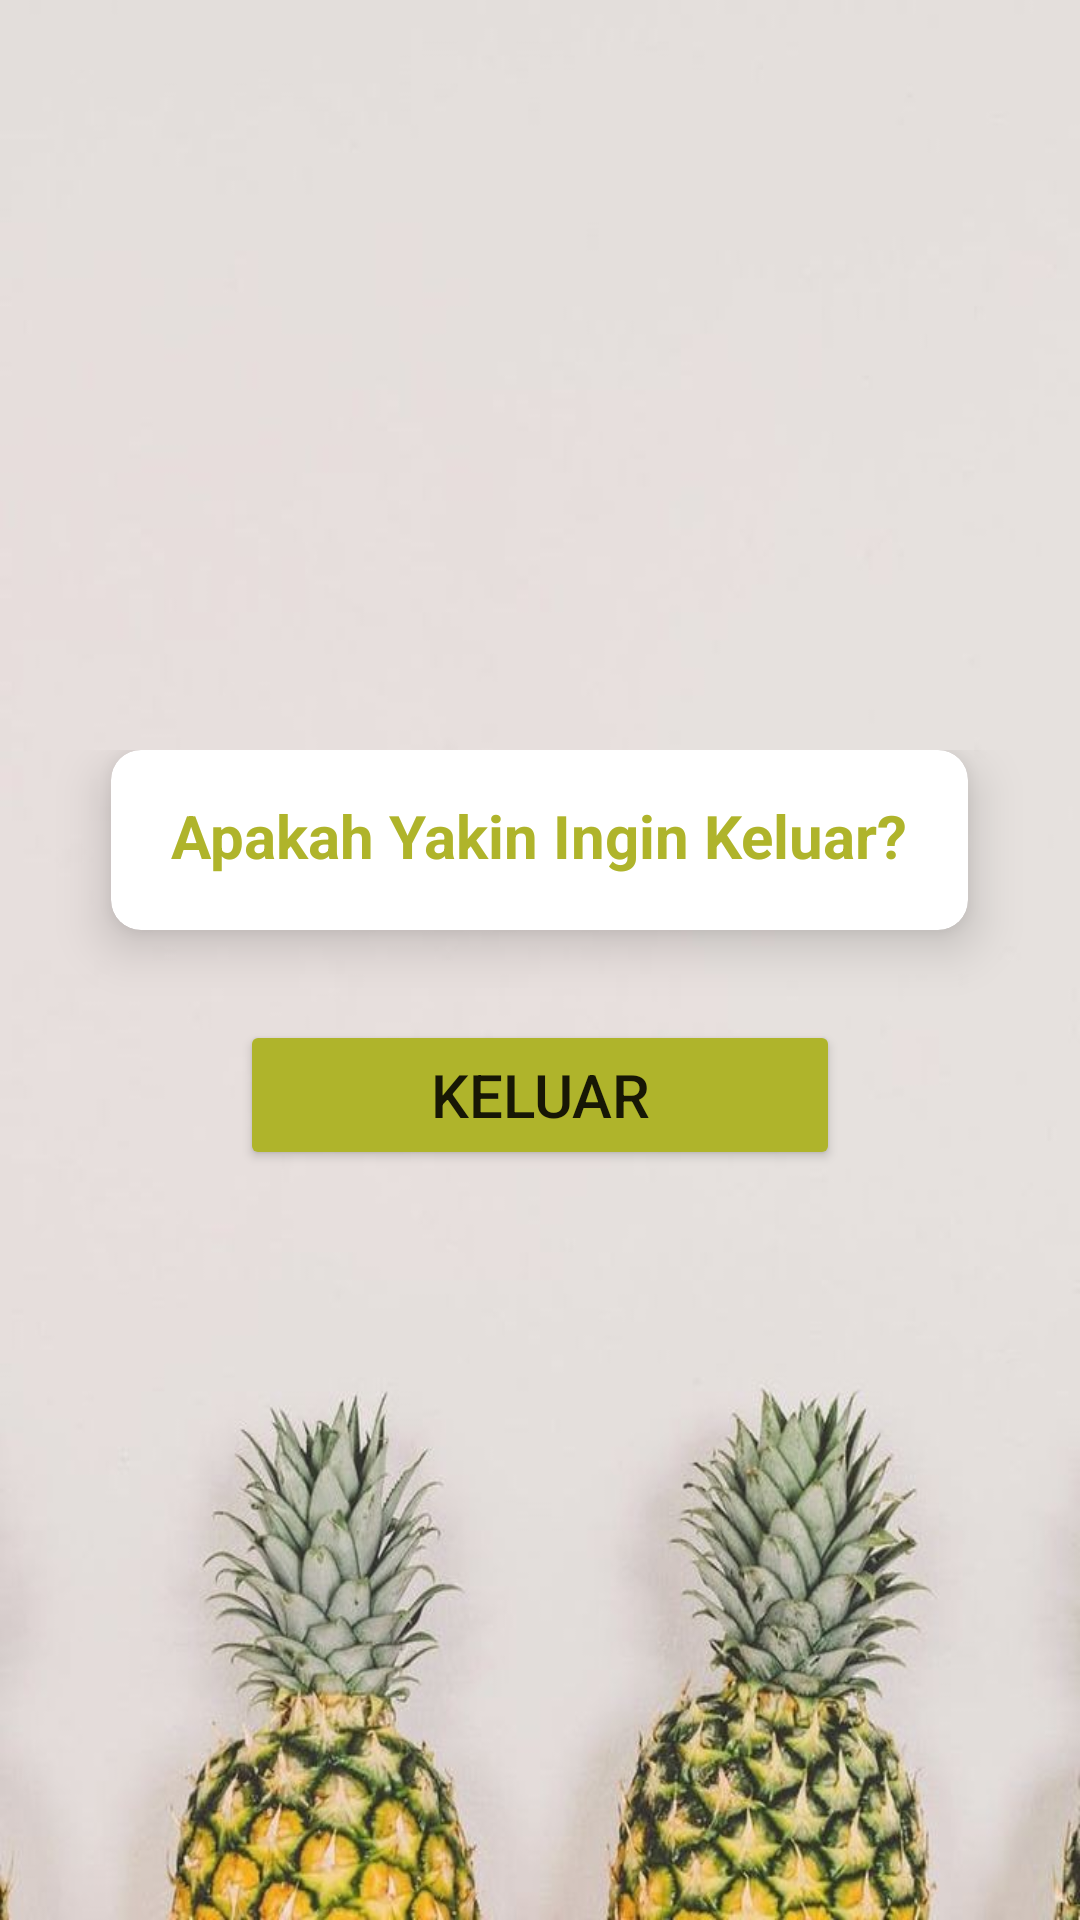

Produce the Android XML layout that renders to this screen, including the resource entries it uses.
<!-- AndroidManifest.xml: application theme Theme.Cubocubo -->
<!-- res/layout/fragment_akun.xml -->
<?xml version="1.0" encoding="utf-8"?>
<FrameLayout xmlns:android="http://schemas.android.com/apk/res/android"
    xmlns:tools="http://schemas.android.com/tools"
    android:layout_height="match_parent"
    android:layout_width="match_parent"
    xmlns:app="http://schemas.android.com/apk/res-auto"
    android:orientation="vertical"
    android:background="@drawable/login"
    tools:context=".AkunFragment">



    
    <ScrollView
        android:layout_width="match_parent"
        android:layout_height="match_parent">
        <LinearLayout
            android:layout_width="match_parent"
            android:layout_height="match_parent"
            android:gravity="center"
            android:layout_marginTop="250dp"
            android:orientation="vertical">

            <androidx.cardview.widget.CardView
                android:layout_width="wrap_content"
                android:layout_height="wrap_content"
                android:clickable="true"
                android:foreground="?android:attr/selectableItemBackground"
                app:cardElevation="10dp"
                app:cardCornerRadius="10dp"
                android:layout_gravity="center"
                android:backgroundTint="@color/white">
                <LinearLayout
                    android:layout_width="match_parent"
                    android:layout_height="wrap_content"
                    android:orientation="horizontal"
                    android:layout_gravity="center"
                    android:gravity="center"
                    android:padding="10dp"
                    android:layout_marginHorizontal="5dp">
                    <TextView
                        android:layout_width="wrap_content"
                        android:layout_height="30dp"
                        android:text="Apakah Yakin Ingin Keluar?"
                        android:textStyle="bold"
                        android:textColor="@color/back_login"
                        android:textSize="20dp"
                        android:textAlignment="center"
                        android:layout_margin="5dp" />

                </LinearLayout>

            </androidx.cardview.widget.CardView>

            <Button
                android:id="@+id/keluar"
                android:layout_width="200dp"
                android:layout_height="50dp"
                android:layout_marginTop="30dp"
                android:backgroundTint="@color/back_login"
                android:text="keluar"
                android:textSize="20sp"
                app:cornerRadius="20dp" />

        </LinearLayout>
    </ScrollView>

</FrameLayout>
<!-- res/layout/toolbar.xml (included above) -->
<?xml version="1.0" encoding="utf-8"?>
<RelativeLayout xmlns:android="http://schemas.android.com/apk/res/android"
    android:orientation="vertical"
    android:layout_width="match_parent"
    android:layout_height="wrap_content">

    <LinearLayout
        android:layout_width="match_parent"
        android:layout_height="wrap_content"
        android:padding="10dp"
        android:id="@+id/linear_ll"
        android:orientation="horizontal">

        <ImageView
            android:layout_width="50dp"
            android:layout_height="50dp"
            android:src="@drawable/baseline_arrow_back_24"
            android:layout_alignParentLeft="true" />

        <TextView
            android:layout_width="323dp"
            android:layout_height="40dp"
            android:layout_weight="0"
            android:gravity="center"
            android:text="Pengaturan Akun"
            android:textColor="@color/back_login"
            android:textSize="24sp"
            android:letterSpacing="0.08"
            android:textStyle="bold" />

    </LinearLayout>

    <View
        android:layout_width="match_parent"
        android:layout_height="1dp"
        android:background="@color/back_login"
        android:layout_below="@id/linear_ll"
        android:paddingRight="8dp"
        android:paddingLeft="8dp"/>

</RelativeLayout>
<!-- resources referenced by this layout -->
<resources>
  <color name="back_login">#AFB42B</color>
  <color name="white">#FFFFFFFF</color>
  <!-- drawable baseline_arrow_back_24 (drawable) -->
  <vector android:autoMirrored="true" android:height="24dp"
      android:tint="@color/back_login" android:viewportHeight="24"
      android:viewportWidth="24" android:width="24dp" xmlns:android="http://schemas.android.com/apk/res/android">
      <path android:fillColor="@android:color/white" android:pathData="M20,11H7.83l5.59,-5.59L12,4l-8,8 8,8 1.41,-1.41L7.83,13H20v-2z"/>
  </vector>
  <!-- drawable login: jpg bitmap (drawable, 55282 bytes) -->
  <style name="Theme.Cubocubo" parent="Theme.MaterialComponents.DayNight.NoActionBar">
          
          <item name="colorPrimary">@color/purple_500</item>
          <item name="colorPrimaryVariant">@color/purple_700</item>
          <item name="colorOnPrimary">@color/white</item>
          
          <item name="colorSecondary">@color/teal_200</item>
          <item name="colorSecondaryVariant">@color/teal_700</item>
          <item name="colorOnSecondary">@color/black</item>
          
          <item name="android:statusBarColor">?attr/colorPrimaryVariant</item>
          
      </style>
  <color name="purple_500">#FF6200EE</color>
  <color name="purple_700">#FF3700B3</color>
  <color name="teal_200">#FF03DAC5</color>
  <color name="teal_700">#FF018786</color>
  <color name="black">#FF000000</color>
</resources>
